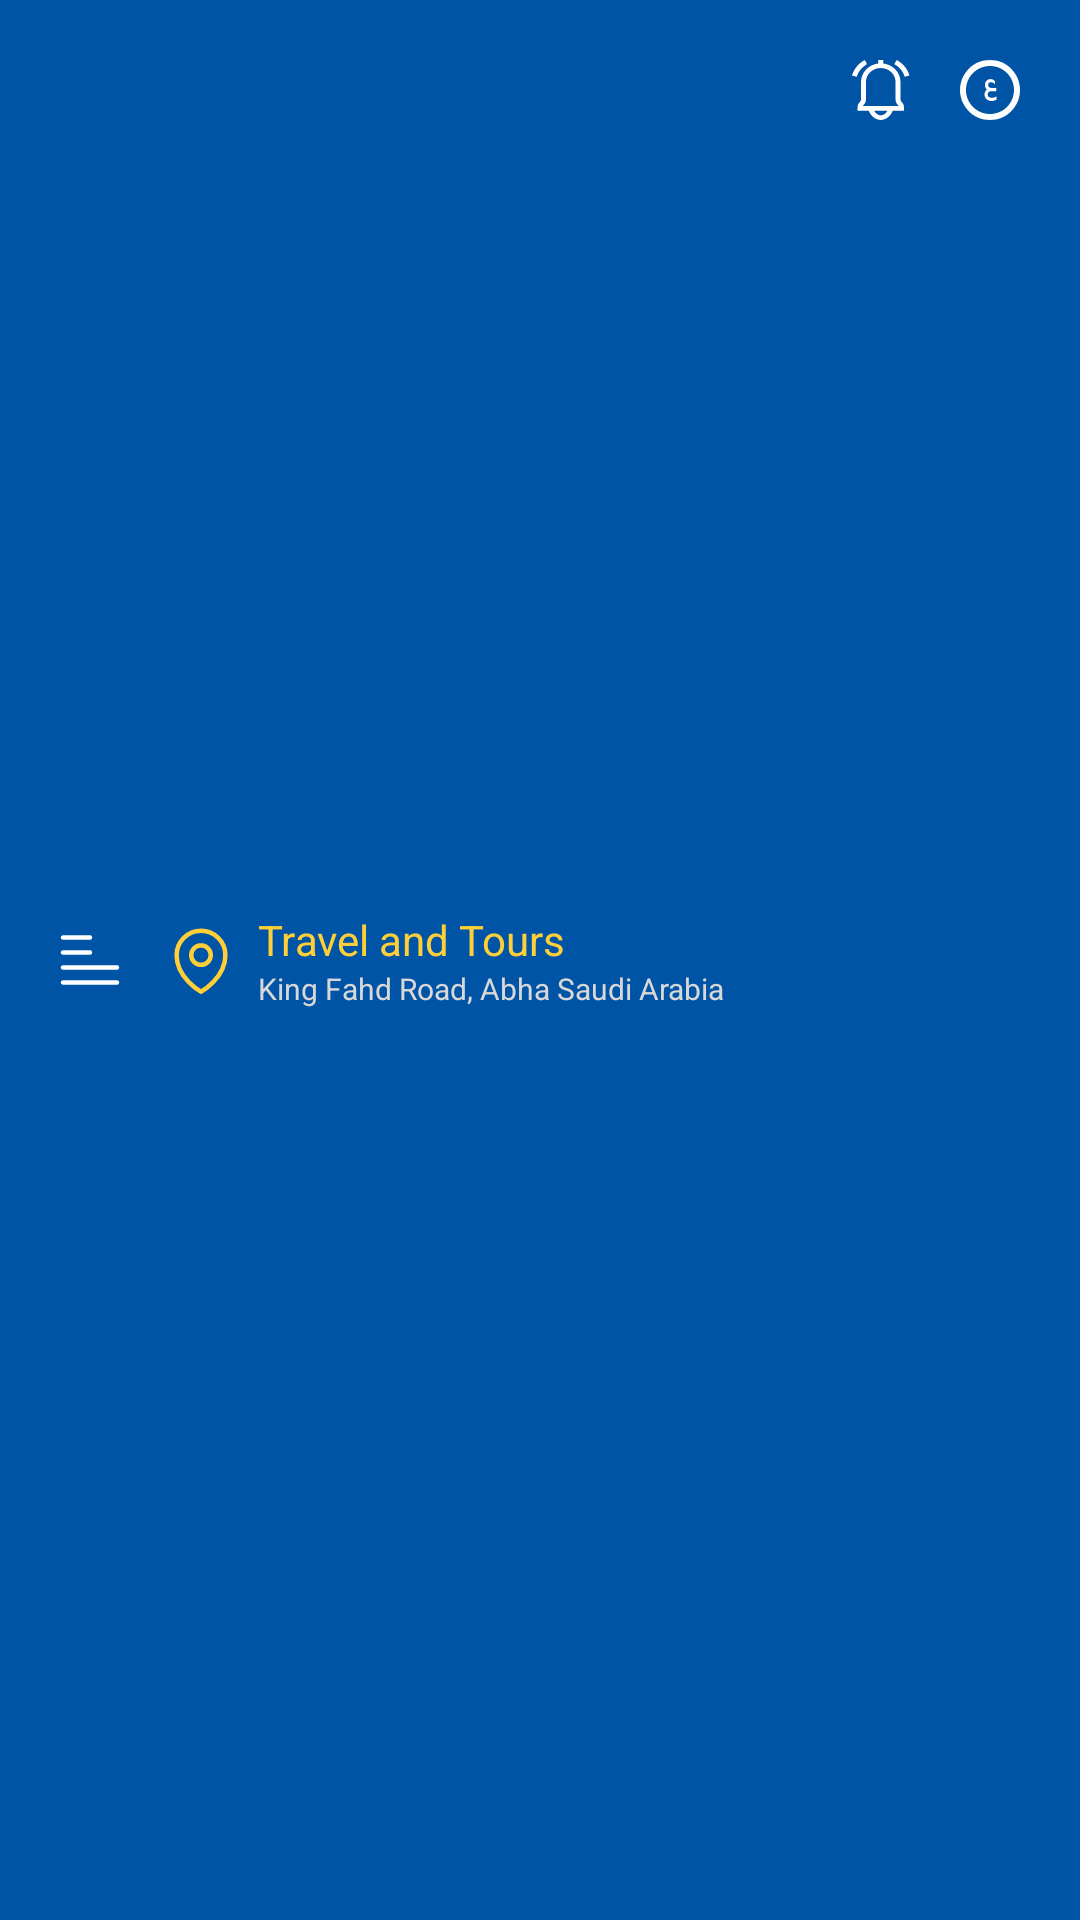

The Android layout XML behind this screen, and the referenced resources:
<!-- AndroidManifest.xml: application theme Theme.Zajil -->
<!-- res/layout/toolbar_home.xml -->
<?xml version="1.0" encoding="utf-8"?>
<RelativeLayout xmlns:android="http://schemas.android.com/apk/res/android"
    android:layout_width="match_parent"
    android:layout_height="wrap_content"
    android:background="@color/primary"
    android:paddingHorizontal="@dimen/dimen12"
    android:paddingVertical="@dimen/dimen12">

    <ImageView
        android:id="@+id/ivMenu"
        android:layout_width="wrap_content"
        android:layout_height="wrap_content"
        android:layout_centerVertical="true"
        android:padding="@dimen/dimen8"
        android:src="@drawable/hamburger_white" />

    <LinearLayout
        android:id="@+id/llLocation"
        android:layout_width="match_parent"
        android:layout_height="wrap_content"
        android:layout_centerVertical="true"
        android:layout_toStartOf="@id/llEnd"
        android:layout_toEndOf="@id/ivMenu"
        android:orientation="horizontal">

        <ImageView
            android:id="@+id/ivPin"
            android:layout_width="wrap_content"
            android:layout_height="wrap_content"
            android:layout_gravity="center"
            android:layout_marginStart="@dimen/dimen6"
            android:src="@drawable/location_pin" />

        <LinearLayout
            android:layout_width="match_parent"
            android:layout_height="wrap_content"
            android:layout_marginStart="@dimen/dimen6"
            android:orientation="vertical">

            <TextView
                style="@style/poppins_bold_700_14sp_white"
                android:layout_width="wrap_content"
                android:layout_height="wrap_content"
                android:ellipsize="end"
                android:maxLines="1"
                android:text="@string/travel_and_tours"
                android:textColor="@color/yellow" />

            <TextView
                android:id="@+id/tvAddress"
                style="@style/poppins_regular_400_10sp_light_grey"
                android:layout_width="wrap_content"
                android:layout_height="wrap_content"
                android:ellipsize="end"
                android:maxLines="1"
                android:text="@string/king_fahd_road_abha_saudi_arabia" />

        </LinearLayout>

    </LinearLayout>

    <TextView
        android:id="@+id/tvCenter"
        style="@style/poppins_bold_700_24sp_white"
        android:layout_width="wrap_content"
        android:layout_height="wrap_content"
        android:layout_centerHorizontal="true"
        android:layout_marginStart="@dimen/dimen12"
        android:layout_toEndOf="@id/ivMenu"
        android:gravity="center_vertical"
        android:text="@string/new_requests"
        android:textColor="@color/primary"
        android:textSize="20sp"
        android:visibility="gone" />

    <LinearLayout
        android:id="@+id/llEnd"
        android:layout_width="wrap_content"
        android:layout_height="wrap_content"
        android:layout_alignParentEnd="true"
        android:orientation="horizontal">

        <ImageView
            android:id="@+id/ivNotification"
            android:layout_width="wrap_content"
            android:layout_height="wrap_content"
            android:padding="@dimen/dimen8"
            android:src="@drawable/notification_selector" />

        <ImageView
            android:id="@+id/ivLanguage"
            android:layout_width="wrap_content"
            android:layout_height="wrap_content"
            android:padding="@dimen/dimen8"
            android:src="@drawable/epsilon_selector" />

        

    </LinearLayout>

</RelativeLayout>
<!-- resources referenced by this layout -->
<resources>
  <color name="primary">#0054A6</color>
  <color name="yellow">#FFCF38</color>
  <dimen name="dimen12">12dp</dimen>
  <dimen name="dimen6">6dp</dimen>
  <dimen name="dimen8">8dp</dimen>
  <!-- drawable epsilon_selector (drawable) -->
  <?xml version="1.0" encoding="utf-8"?>
  <selector xmlns:android="http://schemas.android.com/apk/res/android">
      <item android:drawable="@drawable/epsilon_white" android:state_selected="false" />
      <item android:drawable="@drawable/epsilon_black" android:state_selected="true" />
  </selector>
  <!-- drawable hamburger_white (drawable) -->
  <vector xmlns:android="http://schemas.android.com/apk/res/android"
      android:width="20dp"
      android:height="18dp"
      android:viewportWidth="20"
      android:viewportHeight="18">
    <path
        android:pathData="M10,1.5H1M10,6.5H1M19,11.5H1M19,16.5H1"
        android:strokeLineJoin="round"
        android:strokeWidth="1.5"
        android:fillColor="#00000000"
        android:strokeColor="#ffffff"
        android:strokeLineCap="round"/>
  </vector>
  <!-- drawable notification_selector (drawable) -->
  <?xml version="1.0" encoding="utf-8"?>
  <selector xmlns:android="http://schemas.android.com/apk/res/android">
      <item android:drawable="@drawable/notification_white" android:state_selected="false" />
      <item android:drawable="@drawable/notification_black" android:state_selected="true" />
  </selector>
  <!-- drawable profile_selector (drawable) -->
  <?xml version="1.0" encoding="utf-8"?>
  <selector xmlns:android="http://schemas.android.com/apk/res/android">
      <item android:drawable="@drawable/profile_white" android:state_selected="false" />
      <item android:drawable="@drawable/profile_black" android:state_selected="true" />
  </selector>
  <string name="king_fahd_road_abha_saudi_arabia">King Fahd Road, Abha Saudi Arabia</string>
  <string name="new_requests">New Requests</string>
  <string name="travel_and_tours">Travel and Tours</string>
  <style name="poppins_bold_700_14sp_white">
          <item name="fontFamily">@font/poppins_bold</item>
          <item name="android:textSize">14sp</item>
          <item name="android:textColor">@color/white</item>
      </style>
  <style name="poppins_bold_700_24sp_white">
          <item name="fontFamily">@font/poppins_bold</item>
          <item name="android:textSize">24sp</item>
          <item name="android:textColor">@color/white</item>
      </style>
  <style name="poppins_regular_400_10sp_light_grey">
          <item name="fontFamily">@font/poppins_regular</item>
          <item name="android:textSize">10sp</item>
          <item name="android:textColor">@color/light_grey</item>
      </style>
  
  
      //////////////////////////////////////////////////////
  <style name="Theme.Zajil" parent="Base.Theme.Zajil" />
  <color name="white">#FFFFFFFF</color>
  <color name="light_grey">#D9D7D7</color>
  <style name="Base.Theme.Zajil" parent="Theme.AppCompat.DayNight.NoActionBar">
          
          
          <item name="android:windowDisablePreview">true</item>
          <item name="android:windowTranslucentStatus">true</item>
          <item name="android:windowLightStatusBar">true</item>
          <item name="colorPrimary">@color/primary</item>
          <item name="colorPrimaryDark">@color/primary</item>
          <item name="android:statusBarColor">@color/primary</item>
      </style>
</resources>
